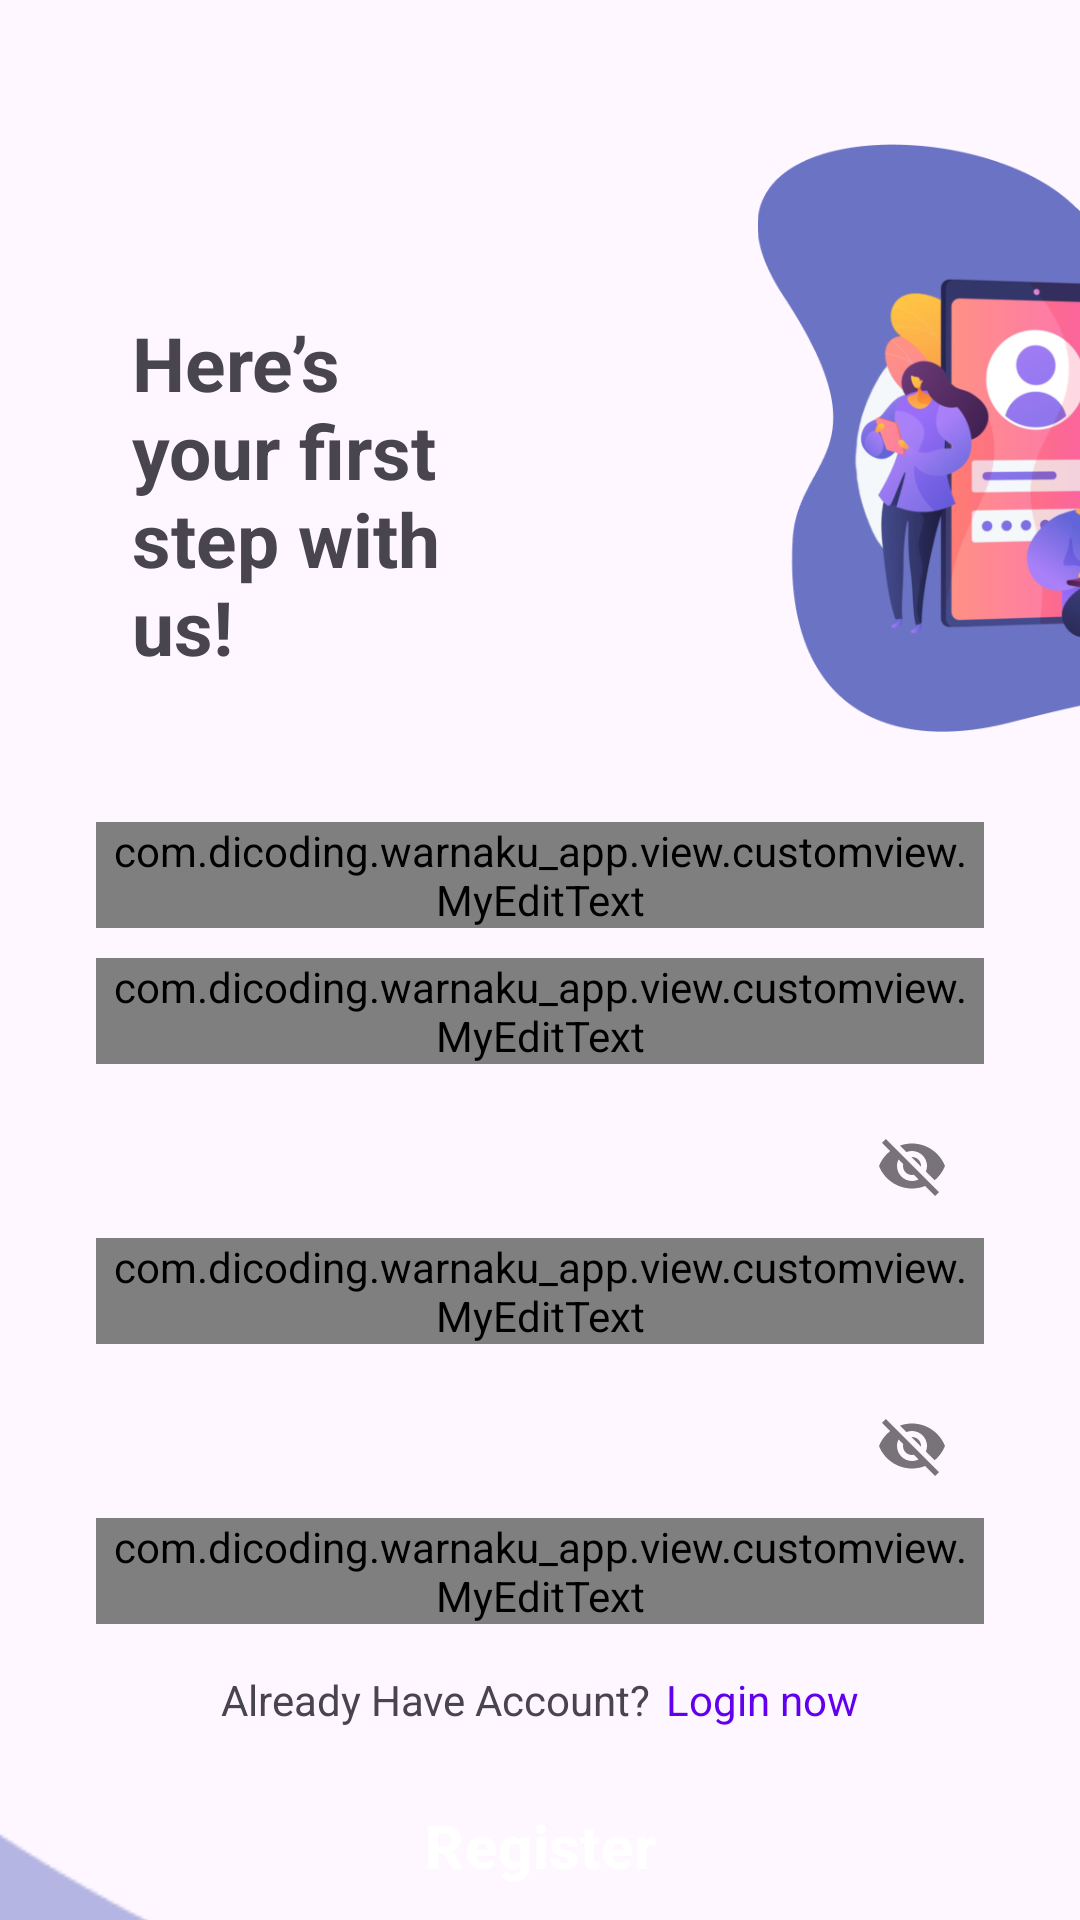

Layout XML and referenced resources for this Android screen:
<!-- AndroidManifest.xml: activity theme Theme.Material3.DayNight.NoActionBar -->
<!-- res/layout/activity_register.xml -->
<?xml version="1.0" encoding="utf-8"?>
<androidx.constraintlayout.widget.ConstraintLayout xmlns:android="http://schemas.android.com/apk/res/android"
    xmlns:app="http://schemas.android.com/apk/res-auto"
    xmlns:tools="http://schemas.android.com/tools"
    android:id="@+id/main"
    android:layout_width="match_parent"
    android:layout_height="match_parent"
    tools:context=".view.register.RegisterActivity">


    <TextView
        android:id="@+id/textView"
        android:layout_width="wrap_content"
        android:layout_height="wrap_content"
        android:layout_marginStart="44dp"
        android:layout_marginTop="104dp"
        android:text="@string/register_head"
        android:textSize="25sp"
        android:textStyle="bold"
        app:layout_constraintStart_toStartOf="parent"
        app:layout_constraintTop_toTopOf="parent" />

    <ImageView
        android:id="@+id/imageView"
        android:layout_width="255dp"
        android:layout_height="196dp"
        android:layout_marginStart="60dp"
        android:layout_marginTop="48dp"
        android:contentDescription="@string/image_desc"
        android:src="@drawable/registerilus"
        app:layout_constraintStart_toEndOf="@+id/textView"
        app:layout_constraintTop_toTopOf="parent" />

    <com.google.android.material.textfield.TextInputLayout
        android:id="@+id/unameEditTextLayout"
        style="@style/Widget.MaterialComponents.TextInputLayout.OutlinedBox"
        android:layout_width="0dp"
        android:layout_height="wrap_content"
        android:layout_marginStart="32dp"
        android:layout_marginTop="30dp"
        android:layout_marginEnd="32dp"
        android:hint="@string/username"
        app:layout_constraintEnd_toEndOf="parent"
        app:layout_constraintStart_toStartOf="parent"
        app:layout_constraintTop_toBottomOf="@+id/imageView"
        tools:alpha="100">

        <com.dicoding.warnaku_app.view.customview.MyEditText
            android:id="@+id/unameEditText"
            android:layout_width="match_parent"
            android:layout_height="wrap_content"
            android:ems="10"
            android:inputType="text"
            tools:ignore="SpeakableTextPresentCheck" />
    </com.google.android.material.textfield.TextInputLayout>

    <com.google.android.material.textfield.TextInputLayout
        android:id="@+id/emailEditTextLayout"
        style="@style/Widget.MaterialComponents.TextInputLayout.OutlinedBox"
        android:layout_width="0dp"
        android:layout_height="wrap_content"
        android:layout_marginStart="32dp"
        android:layout_marginTop="10dp"
        android:layout_marginEnd="32dp"
        android:hint="@string/email"
        app:layout_constraintEnd_toEndOf="parent"
        app:layout_constraintStart_toStartOf="parent"
        app:layout_constraintTop_toBottomOf="@+id/unameEditTextLayout"
        tools:alpha="100">

        <com.dicoding.warnaku_app.view.customview.MyEditText
            android:id="@+id/emailEditText"
            android:layout_width="match_parent"
            android:layout_height="wrap_content"
            android:ems="10"
            android:inputType="textEmailAddress"
            tools:ignore="SpeakableTextPresentCheck" />
    </com.google.android.material.textfield.TextInputLayout>

    <com.google.android.material.textfield.TextInputLayout
        android:id="@+id/passEditTextLayout"
        style="@style/Widget.MaterialComponents.TextInputLayout.OutlinedBox"
        android:layout_width="0dp"
        android:layout_height="wrap_content"
        android:layout_marginTop="10dp"
        android:layout_marginStart="32dp"
        android:layout_marginEnd="32dp"
        android:hint="@string/password"
        app:endIconMode="password_toggle"
        app:layout_constraintEnd_toEndOf="parent"
        app:layout_constraintStart_toStartOf="parent"
        app:layout_constraintTop_toBottomOf="@+id/emailEditTextLayout"
        tools:alpha="100">

        <com.dicoding.warnaku_app.view.customview.MyEditText
            android:id="@+id/passEditText"
            android:layout_width="match_parent"
            android:layout_height="wrap_content"
            android:ems="10"
            android:inputType="textPassword"
            tools:ignore="SpeakableTextPresentCheck" />
    </com.google.android.material.textfield.TextInputLayout>

    <com.google.android.material.textfield.TextInputLayout
        android:id="@+id/confPassEditTextLayout"
        style="@style/Widget.MaterialComponents.TextInputLayout.OutlinedBox"
        android:layout_width="0dp"
        android:layout_height="wrap_content"
        android:layout_marginStart="32dp"
        android:layout_marginTop="10dp"
        android:layout_marginEnd="32dp"
        android:hint="@string/confirm_password"
        app:endIconMode="password_toggle"
        app:layout_constraintEnd_toEndOf="parent"
        app:layout_constraintStart_toStartOf="parent"
        app:layout_constraintTop_toBottomOf="@+id/passEditTextLayout"
        tools:alpha="100">

        <com.dicoding.warnaku_app.view.customview.MyEditText
            android:id="@+id/confPassEditText"
            android:layout_width="match_parent"
            android:layout_height="wrap_content"
            android:ems="10"
            android:inputType="textPassword"
            tools:ignore="SpeakableTextPresentCheck" />
    </com.google.android.material.textfield.TextInputLayout>

    <Button
        android:id="@+id/button"
        android:layout_width="match_parent"
        android:layout_height="wrap_content"
        android:background="@drawable/rouded_edit_text"
        android:layout_marginTop="50dp"
        android:layout_marginStart="32dp"
        android:layout_marginEnd="32dp"
        android:text="@string/register"
        android:textSize="20sp"
        android:textStyle="bold"
        app:layout_constraintEnd_toEndOf="@+id/confPassEditTextLayout"
        app:layout_constraintStart_toStartOf="@+id/confPassEditTextLayout"
        app:layout_constraintTop_toBottomOf="@+id/confPassEditTextLayout" />

    <LinearLayout
        android:id="@+id/linearLayout"
        android:layout_width="wrap_content"
        android:layout_height="wrap_content"
        app:layout_constraintBottom_toTopOf="@+id/button"
        app:layout_constraintEnd_toEndOf="@+id/confPassEditTextLayout"
        app:layout_constraintStart_toStartOf="@+id/confPassEditTextLayout"
        app:layout_constraintTop_toBottomOf="@+id/confPassEditTextLayout">

        <TextView
            android:layout_width="wrap_content"
            android:layout_height="wrap_content"
            android:text="@string/already_have_account" />

        <TextView
            android:layout_width="wrap_content"
            android:layout_height="wrap_content"
            android:onClick="toLogin"
            android:paddingStart="5dp"
            android:text="@string/login_now"
            android:textColor="@color/design_default_color_primary"
            tools:ignore="RtlSymmetry" />
    </LinearLayout>
    <ImageView
        android:id="@+id/imageView3"
        android:layout_width="match_parent"
        android:layout_height="0dp"
        android:contentDescription="@string/image_desc"
        android:foregroundGravity="bottom"
        android:scaleType="center"
        android:src="@drawable/wave"
        app:layout_constraintBottom_toBottomOf="parent"
        app:layout_constraintTop_toBottomOf="@+id/passEditTextLayout"
        tools:layout_editor_absoluteX="0dp" />

    <ProgressBar
        android:id="@+id/progress_bar"
        android:layout_width="wrap_content"
        android:layout_height="wrap_content"
        android:visibility="gone"
        app:layout_constraintBottom_toBottomOf="@+id/imageView3"
        app:layout_constraintEnd_toEndOf="parent"
        app:layout_constraintStart_toStartOf="parent"
        app:layout_constraintTop_toTopOf="parent"
        app:layout_constraintVertical_bias="0.32" />


</androidx.constraintlayout.widget.ConstraintLayout>
<!-- resources referenced by this layout -->
<resources>
  <!-- drawable registerilus: png bitmap (drawable, 114733 bytes) -->
  <!-- drawable wave: png bitmap (drawable, 13192 bytes) -->
  <string name="already_have_account">Already Have Account?</string>
  <string name="confirm_password">Confirm Password</string>
  <string name="email">Email</string>
  <string name="image_desc">ilustration image</string>
  <string name="login_now">Login now</string>
  <string name="password">Password</string>
  <string name="register">Register</string>
  <string name="register_head">Here’s \nyour first\nstep with\nus!</string>
  <string name="username">Username</string>
</resources>
